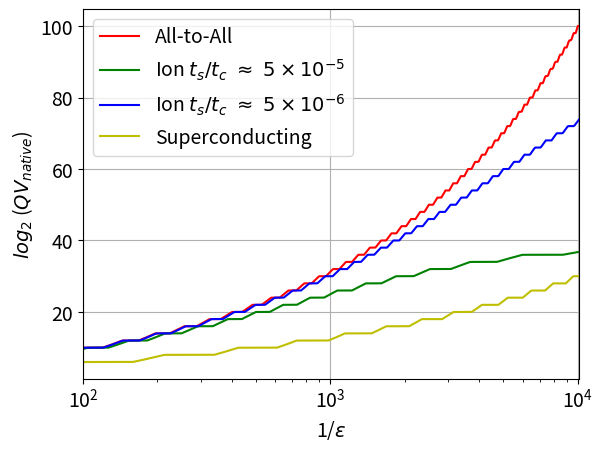

Recreate this plot in Python.

# coding: utf-8

# Calculating achievable depth and quantum volume as a function of experimental paramaters for a trapped ion design

import numpy as np
import matplotlib.pyplot as plt


# Shuttling dependence from ion routing model. See paper for more details
def shuttlesFromQubit(qubit):
    """ Number of shuttling operations (defined as shuttling between two
        adjacent X-Junctions) as a function of qubit number, N
    Parameters
    ----------
    totalError: float

    qubit: int
        Number of qubits, N

    Returns
    ----------
    total shuttling time scaling: float
        tau = 1.3 * sqrt(N) + 2
    """
    return 1.3 * np.sqrt(qubit) + 2

# Number of times an ion on average passes through the centre of an X-Junction, as a function of qubit number


def xPassFromQubit(qubit):
    """ Number of times an ion on average passes through the centre of an
        X-Junction, as a function of qubit number, N
    Parameters
    ----------
    totalError: float

    qubit: int
        Number of qubits, N

    Returns
    ----------
    X_count (paper): float
        X_count = [0.6/sqrt(2) * sqrt(N)] + 2.4
    """
    return (0.6/np.sqrt(2)) * np.sqrt(qubit) + 2.4

# Depth overhead for swapping on a superconducting square grid using CQC's publically available tket


def scDepthOverhead(qubit):
    return max(1, ((2.77*(qubit**0.5)-4.53)))


# Equations to calculate QV_native for the various architectures

def fid2Error(gatefid):
    """ Convert a gate fidelity (%) into an error
    Parameters
    ----------
    gatefid: float
        fidelity of gate
    Returns
    ----------
    gate error: float
        100 - fidelity / 100
    """
    return (100 - gatefid)/100


def depth(totalError, qubit):
    """ Calculate the achievable depth, D, as a function of the total effective
        error, epsilon_eff, and qubit number, N.
    Parameters
    ----------
    totalError: float

    qubit: int
        Number of qubits, N

    Returns
    ----------
    depth: float
        D = 1 / (N * epsilon_eff)
    """
    return 1/(qubit*(totalError))

# Calculate trapped ion total effective error


def ionEffectiveError(qubit, gatefid, shuttleTime, coherenceTime, ionLossRate):
    """ Calculate trapped ion total effective error
    Parameters
    ----------
    qubit: int
        Number of qubits, N

    gatefid: float
        fidelity of gate

    total shuttling time scaling: float
        tau = 1.3 * sqrt(N) + 2

    coherenceTim : float
        time in seconds (c in paper)

    ionLossRate : float
        rate of ions lost per shuttle rate (X_loss in paper)

    Returns
    ----------
    effective ion error: float
        Equation 2 in paper:

        epsilon_eff = epsilon_gate + (1 - e^{-t / c}) + (X_count * X_loss)

        t = time spent shuttling and on separating and merging [microseconds]
        X_count = mean number of ions passing over X-junctions
    """

    t = (shuttleTime*shuttlesFromQubit(qubit)+2*separationMerge)*10**(-6)

    # Error from decoherence 1-e^(t/c)
    errorFromShuttling = 1 - np.exp(-t / coherenceTime)

    # Ion Loss error (X_count * X_loss)
    ionLoss = xPassFromQubit(qubit) * ionLossRate

    # Assuming gate requirement is the native two qubit gate
    errorFromGates = fid2Error(gatefid)

    errorFromConnectivity = errorFromShuttling + ionLoss

    return errorFromGates + errorFromConnectivity

# QV native as a function of qubit number


def QVnative(architecture, qubit, gatefid, square, coherenceTime):
    """ Quantum Vplume (QV) native as a function of qubit number
    Parameters
    ----------
    architecture: int
        1 = Ion Trap, 2 = All-to-All Connected, 3 = Superconducting

    qubit: int
        Number of qubits, N

    gatefid: float
        fidelity of gate

    total shuttling time scaling: float
        tau = 1.3 * sqrt(N) + 2

    square: int
        square QV if square == 1, else plot log_2(QV)
    Returns
    ----------
    effective ion error: float
        Equation 2 in paper:

        epsilon_eff = epsilon_gate + (1 - e^{-t / c}) + (X_count * X_loss)

        t = time spent shuttling and on separating and merging [microseconds]
        X_count = mean number of ions passing over X-junctions
    """
    # Ion Trap Archirecture
    if architecture == 1:
        totalError = ionEffectiveError(
            qubit, gatefid, shuttleSpeed, coherenceTime, ionLossRate)
    
    # All-to-All Connected Archirecture
    elif architecture == 2:
        totalError = fid2Error(gatefid)

    # Superconducting where depth overhead scales as 2.77N^0.5 -4.53 (adjust above)
    elif architecture == 3:
        totalError = scDepthOverhead(qubit) * fid2Error(gatefid)

    circuitDepth = depth(totalError, qubit)

    if square == 1:
        QV = min(circuitDepth, qubit)**2

    else:
        QV = min(circuitDepth, qubit)

    return QV

# The peak value of QV as a function of qubit number
def maxQVnative(architecture, qubits, gatefid, square, coherenceTime):
    """ Quantum Vplume (QV) native as a function of qubit number
    Parameters
    ----------
    architecture: int
        1 = Ion Trap, 2 = All-to-All Connected, 3 = Superconducting

    qubits: list 
        qubit numbers from a defined minimum to maximum in steps of 2

    gatefid: float
        fidelity of gate
        
    square: int
        square QV if square == 1, else plot log_2(QV)

    Returns
    ----------
    maxQV: float
        Equation 2 in paper:

        epsilon_eff = epsilon_gate + (1 - e^{-t / c}) + (X_count * X_loss)

        t = time spent shuttling and on separating and merging [microseconds]
        X_count = mean number of ions passing over X-junctions
    """
    maxQV = 0
    
    for qubit in qubits:    
        newQV = QVnative(architecture, qubit, gatefid, square, coherenceTime)
        if newQV < maxQV:
            return maxQV
        maxQV = newQV
   
    return maxQV


# Qubit number range investigated
qubit_min = 2
qubit_max = 120 #25 #120
qubit_step = 2
qubits = np.arange(qubit_min, qubit_max + qubit_step, qubit_step)

# Gate fidelity range investigated
gatefidmin = 99 #10
gatefidmax = 99.99 #99.9
dataPoints = 10000
step = (gatefidmax - gatefidmin)/dataPoints
gatefids = np.arange(gatefidmin, gatefidmax + step, step)

# Convert gate fidelity % to inverse error
two_qubit_errors = 1 / ((100 - gatefids) / 100)

# Ion trapping experimental paramaters

# Coherence time (seconds)
coherenceTime = 2.13
coherenceTimeLong = coherenceTime * 10
# Likely hood of loss per X-junction travel
ionLossRate = 10**-6
# Time to shuttle between two adjacent X-junctions (microseconds)
shuttleSpeed = 114
# Time to perform a separation or merge (microseconds)
separationMerge = 80

# square QV if square==1, else plot log_2(QV)
square = 0

#Calculate and plot
ion_5 = []
ion_6 = []
sc = []
all2all = []

for gatefid in gatefids:
    ion_5.append(maxQVnative(1, qubits, gatefid, square, coherenceTime))
    ion_6.append(maxQVnative(1, qubits, gatefid, square, coherenceTimeLong))
    all2all.append(maxQVnative(2, qubits, gatefid, square, coherenceTime))
    sc.append(maxQVnative(3, qubits, gatefid, square, coherenceTime))

plt.rcParams.update({'font.size': 14})
fig = plt.figure()
ax = fig.add_subplot(1, 1, 1)

plt.plot(two_qubit_errors, all2all, 'r-', label="All-to-All")
plt.plot(two_qubit_errors, ion_5, 'g-', label="Ion "+r'$t_{s}/t_{c}\ \approx\ 5 \times 10^{-5}$')
plt.plot(two_qubit_errors, ion_6, 'b-', label="Ion "+r'$t_{s}/t_{c}\ \approx\ 5 \times 10^{-6}$')
plt.plot(two_qubit_errors, sc, 'y-', label="Superconducting")
label = 'Ion'
plt.legend(loc="best")
plt.xlabel('1/'+r'$\epsilon$')
plt.ylabel('$log_2$ ($QV_{native}$)')
plt.xlim(min(two_qubit_errors), max(two_qubit_errors))
plt.grid()
ax.set_xscale('log')
plt.savefig(label+'.png', dpi = 300)
 